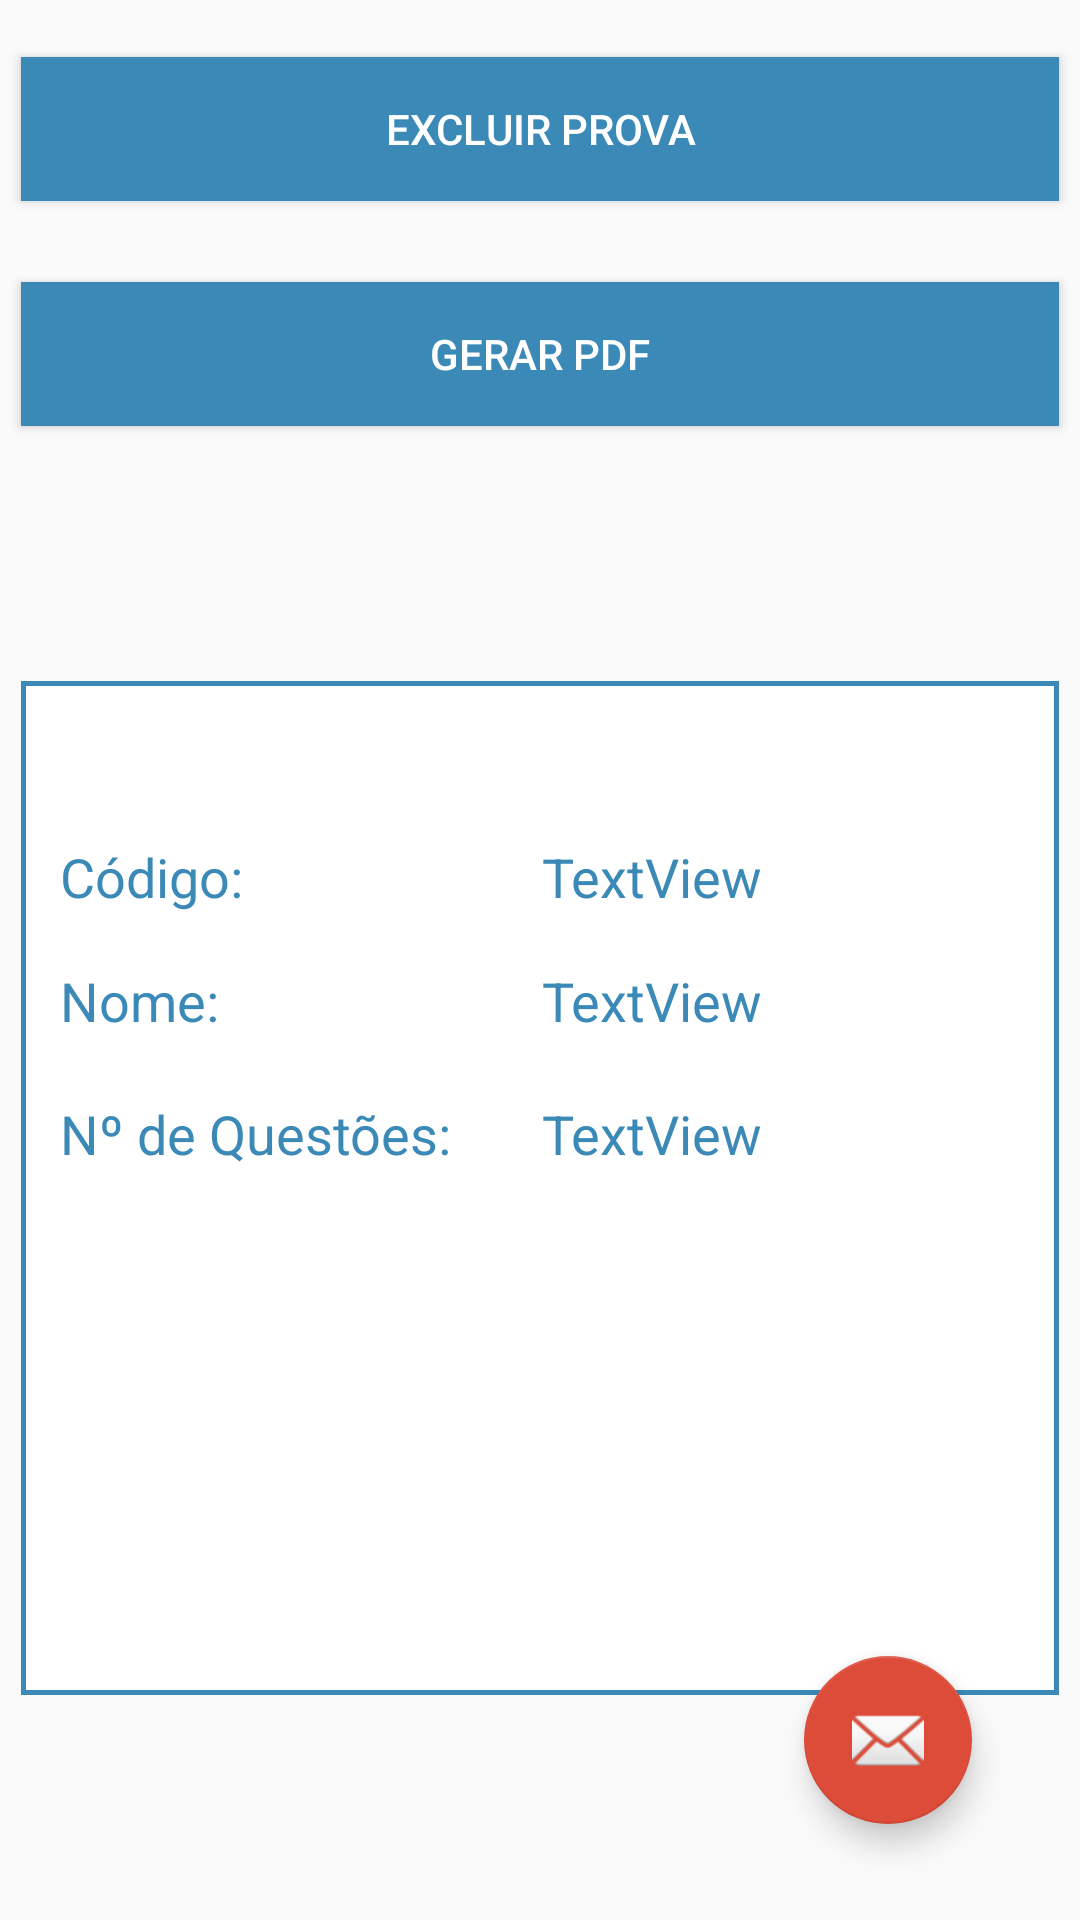

Write the Android layout XML for this screen, with the resource values it uses.
<!-- AndroidManifest.xml: application theme AppTheme -->
<!-- res/layout/activity_gerenciar_prova.xml -->
<?xml version="1.0" encoding="utf-8"?>
<RelativeLayout xmlns:android="http://schemas.android.com/apk/res/android"
    xmlns:app="http://schemas.android.com/apk/res-auto"
    xmlns:tools="http://schemas.android.com/tools"
    android:layout_width="match_parent"
    android:layout_height="match_parent"
    tools:context="com.example.fernando.menudeslisante.GerenciarProvaActivity">

    <Button
        android:id="@+id/buttonPdf"
        style="@style/ButtonMenor"
        android:layout_width="match_parent"
        android:layout_height="wrap_content"
        android:layout_alignParentLeft="true"
        android:layout_alignParentStart="true"
        android:layout_alignParentTop="true"
        android:layout_marginLeft="7dp"
        android:layout_marginRight="7dp"
        android:layout_marginTop="94dp"
        android:onClick="onClickPDF"
        android:text="Gerar PDF"
        android:textColor="#FFFFFF" />

    <Button
        android:id="@+id/buttonExcluir"
        style="@style/ButtonMenor"
        android:layout_width="match_parent"
        android:layout_height="wrap_content"
        android:layout_alignLeft="@+id/buttonPdf"
        android:layout_alignParentTop="true"
        android:layout_alignStart="@+id/buttonPdf"
        android:layout_marginRight="7dp"
        android:layout_marginTop="19dp"
        android:onClick="onClickExcluir"
        android:text="Excluir prova"
        android:textColor="#FFFFFF" />

    <RelativeLayout
        style="@style/customBorder"
        android:layout_width="match_parent"
        android:layout_height="match_parent"
        android:layout_alignParentEnd="true"
        android:layout_alignParentRight="true"
        android:layout_below="@+id/buttonPdf"
        android:layout_marginTop="85dp"
        android:layout_marginLeft="7dp"
        android:layout_marginRight="7dp"
        android:layout_marginBottom="75dp">

        <TextView
            android:id="@+id/textViewNome"
            android:layout_width="wrap_content"
            android:layout_height="wrap_content"
            android:layout_alignBaseline="@+id/textNome"
            android:layout_alignBottom="@+id/textNome"
            android:layout_alignLeft="@+id/textViewCodigo"
            android:layout_alignStart="@+id/textViewCodigo"
            android:text="TextView"
            android:textAppearance="@android:style/TextAppearance.Material.Medium"
            android:textColor="#3A89B7" />

        <TextView
            android:id="@+id/textNQuestoes"
            android:layout_width="wrap_content"
            android:layout_height="wrap_content"
            android:layout_alignLeft="@+id/textNome"
            android:layout_alignStart="@+id/textNome"
            android:layout_below="@+id/textNome"
            android:layout_marginTop="20dp"
            android:text="Nº de Questões:"
            android:textAppearance="@android:style/TextAppearance.Material.Medium"
            android:textColor="#3A89B7" />

        <TextView
            android:id="@+id/textView6"
            android:layout_width="wrap_content"
            android:layout_height="wrap_content"
            android:layout_alignParentLeft="true"
            android:layout_alignParentStart="true"
            android:layout_alignParentTop="true"
            android:layout_marginLeft="13dp"
            android:layout_marginStart="13dp"
            android:layout_marginTop="53dp"
            android:text="Código:"
            android:textAppearance="@android:style/TextAppearance.Material.Medium"
            android:textColor="#3A89B7" />

        <TextView
            android:id="@+id/textViewNQuestoes"
            android:layout_width="wrap_content"
            android:layout_height="wrap_content"
            android:layout_alignEnd="@+id/textViewNome"
            android:layout_alignRight="@+id/textViewNome"
            android:layout_alignTop="@+id/textNQuestoes"
            android:text="TextView"
            android:textAppearance="@android:style/TextAppearance.Material.Medium"
            android:textColor="#3A89B7" />

        <TextView
            android:id="@+id/textNome"
            android:layout_width="wrap_content"
            android:layout_height="wrap_content"
            android:layout_alignLeft="@+id/textView6"
            android:layout_alignStart="@+id/textView6"
            android:layout_below="@+id/textView6"
            android:layout_marginTop="17dp"
            android:text="Nome:"
            android:textAppearance="@android:style/TextAppearance.Material.Medium"
            android:textColor="#3A89B7" />

        <TextView
            android:id="@+id/textViewCodigo"
            android:layout_width="wrap_content"
            android:layout_height="wrap_content"
            android:layout_alignBaseline="@+id/textView6"
            android:layout_alignBottom="@+id/textView6"
            android:layout_marginLeft="30dp"
            android:layout_marginStart="30dp"
            android:layout_toEndOf="@+id/textNQuestoes"
            android:layout_toRightOf="@+id/textNQuestoes"
            android:text="TextView"
            android:textAppearance="@android:style/TextAppearance.Material.Medium"
            android:textColor="#3A89B7" />

    </RelativeLayout>

    <android.support.design.widget.FloatingActionButton
        android:id="@+id/floatingActionButton"
        android:layout_width="wrap_content"
        android:layout_height="wrap_content"
        android:layout_alignEnd="@+id/buttonExcluir"
        android:layout_alignParentBottom="true"
        android:layout_alignRight="@+id/buttonExcluir"
        android:layout_marginBottom="32dp"
        android:layout_marginEnd="29dp"
        android:layout_marginRight="29dp"
        android:clickable="true"
        app:srcCompat="@android:drawable/ic_dialog_email"
        android:onClick="onClickEmail"/>
</RelativeLayout>
<!-- resources referenced by this layout -->
<resources>
  <style name="ButtonMenor">
          <item name="android:background">@drawable/buttonshapemenor</item>
      </style>
  <style name="customBorder">
          <item name="android:background">@drawable/customborder</item>
      </style>
  <style name="AppTheme" parent="Theme.AppCompat.Light.DarkActionBar">
          
          <item name="colorPrimary">@color/colorPrimary</item>
          <item name="colorPrimaryDark">@color/colorPrimaryDark</item>
          <item name="colorAccent">@color/colorAccent</item>
          <item name="windowActionBar">false</item>
          <item name="windowNoTitle">true</item>
      </style>
  <!-- drawable buttonshapemenor (drawable-v21) -->
  <?xml version="1.0" encoding="utf-8"?>
  <shape xmlns:android="http://schemas.android.com/apk/res/android" android:shape="rectangle" >
      <corners
          android:radius="0dp"
          />
      <solid
          android:color="#3A89B7"
          />
      <padding
          android:left="0dp"
          android:top="0dp"
          android:right="0dp"
          android:bottom="0dp"
          />
      <size
          android:width="250dp"
          android:height="40dp"
          />
  </shape>
  <!-- drawable customborder (drawable) -->
  <?xml version="1.0" encoding="utf-8"?>
  <shape xmlns:android="http://schemas.android.com/apk/res/android"
      android:shape="rectangle" >
  
      <solid android:color="#FFFFFF" />
  
      <stroke
          android:width="5px"
          android:color="#3A89B7" />
  
  </shape>
  <color name="colorPrimary">#dd4b39</color>
  <color name="colorPrimaryDark">#d94a38</color>
  <color name="colorAccent">#dd4b39</color>
</resources>
